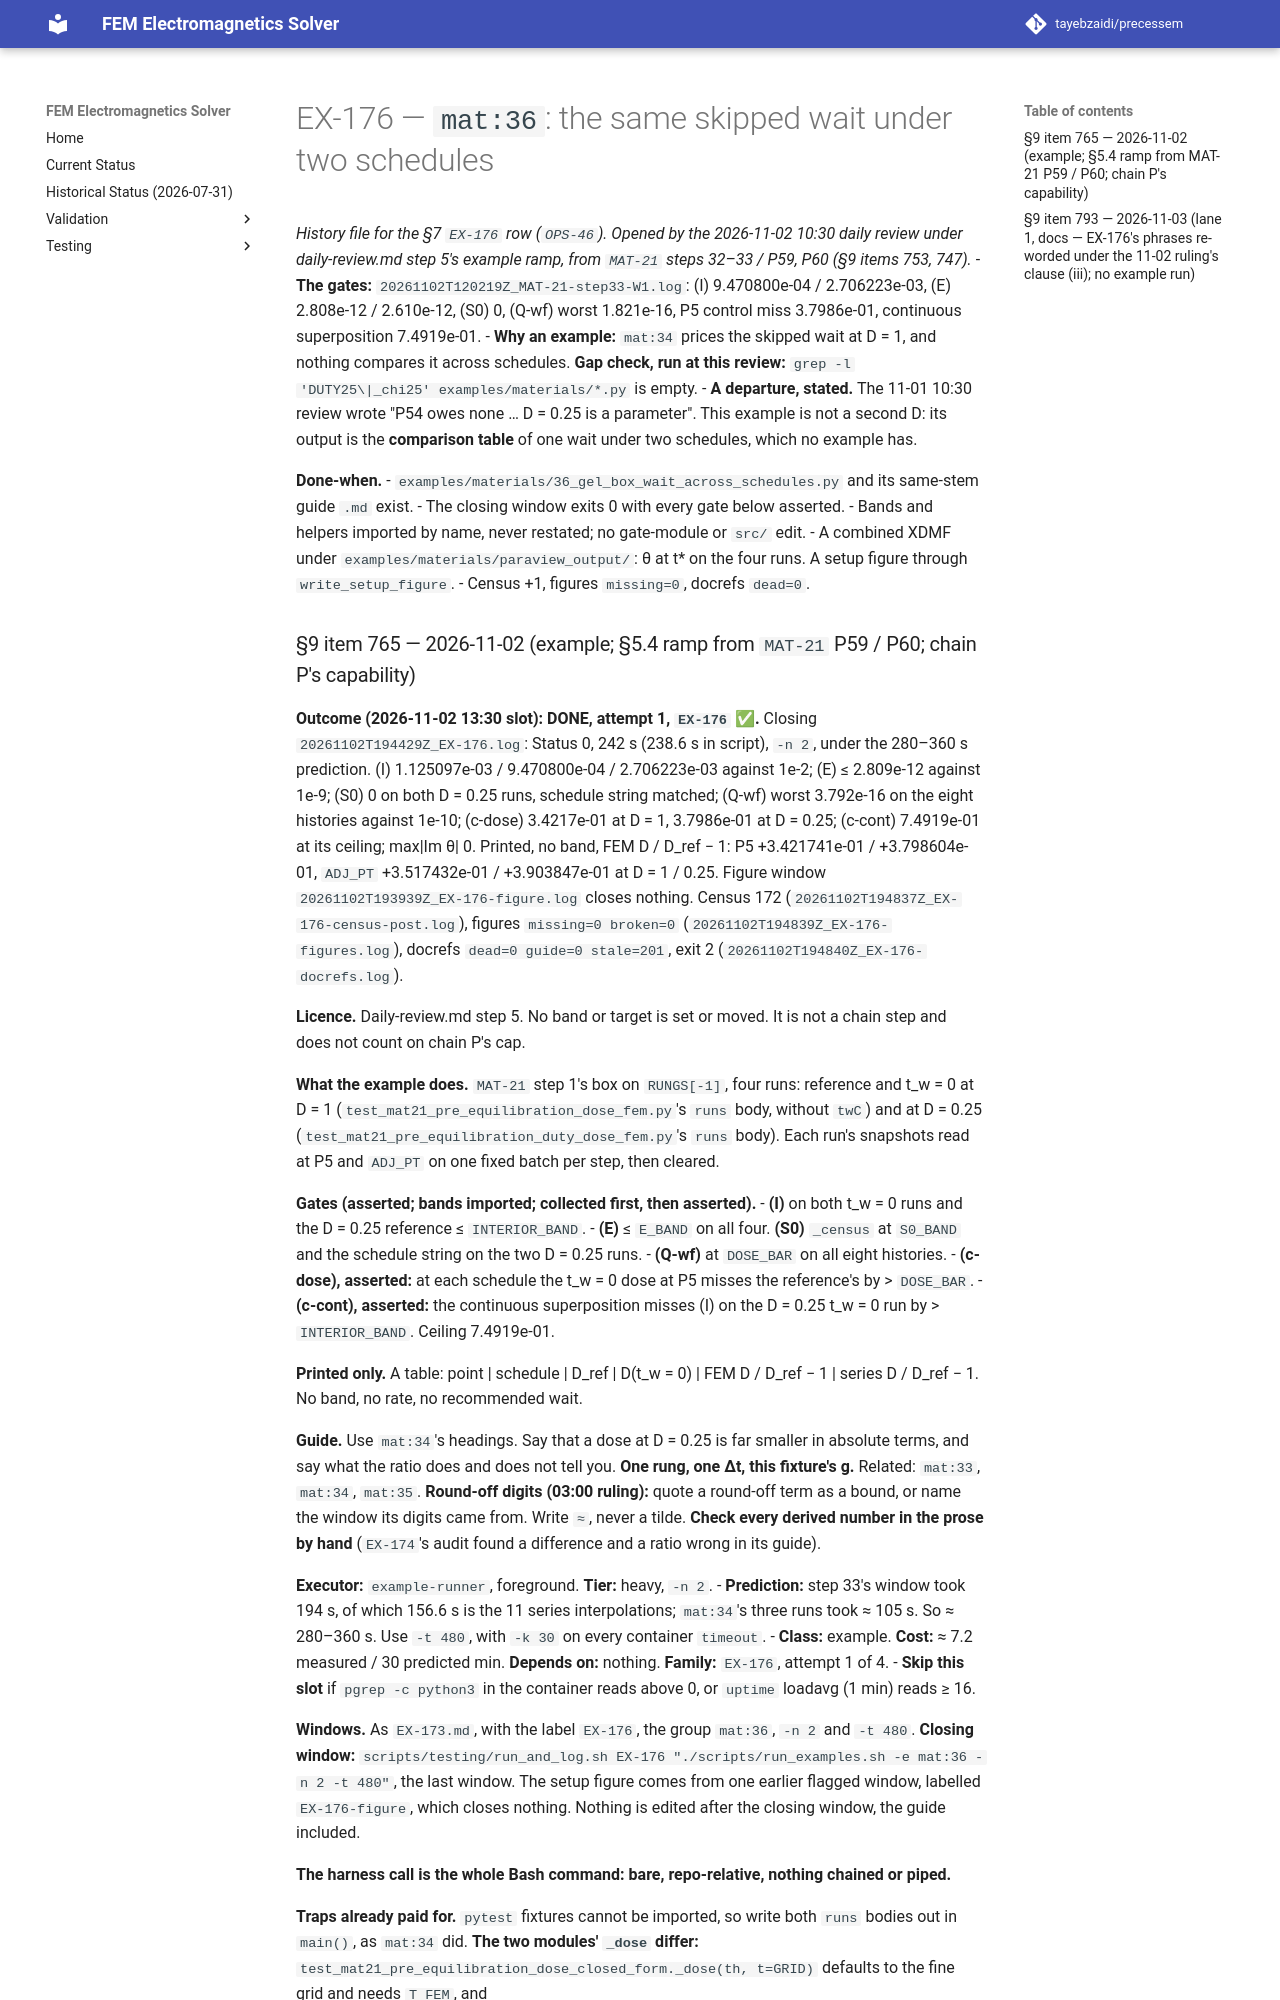

repository: tayebzaidi/precessem · page: planning/chunks/EX-176/index.html · generator: mkdocs

# EX-176 — `mat:36`: the same skipped wait under two schedules

*History file for the §7 `EX-176` row (`OPS-46`). Opened by the 2026-11-02 10:30 daily review under daily-review.md step 5's example ramp, from `MAT-21` steps 32–33 / P59, P60 (§9 items 753, 747).*
- **The gates:** `20261102T120219Z_MAT-21-step33-W1.log`: (I) 9.470800e-04 / 2.706223e-03, (E) 2.808e-12 / 2.610e-12, (S0) 0, (Q-wf) worst 1.821e-16, P5 control miss 3.7986e-01, continuous superposition 7.4919e-01.
- **Why an example:** `mat:34` prices the skipped wait at D = 1, and nothing compares it across schedules. **Gap check, run at this review:** `grep -l 'DUTY25\|_chi25' examples/materials/*.py` is empty.
- **A departure, stated.** The 11-01 10:30 review wrote "P54 owes none … D = 0.25 is a parameter". This example is not a second D: its output is the **comparison table** of one wait under two schedules, which no example has.

**Done-when.**
- `examples/materials/36_gel_box_wait_across_schedules.py` and its same-stem guide `.md` exist.
- The closing window exits 0 with every gate below asserted.
- Bands and helpers imported by name, never restated; no gate-module or `src/` edit.
- A combined XDMF under `examples/materials/paraview_output/`: θ at t\* on the four runs. A setup figure through `write_setup_figure`.
- Census +1, figures `missing=0`, docrefs `dead=0`.
